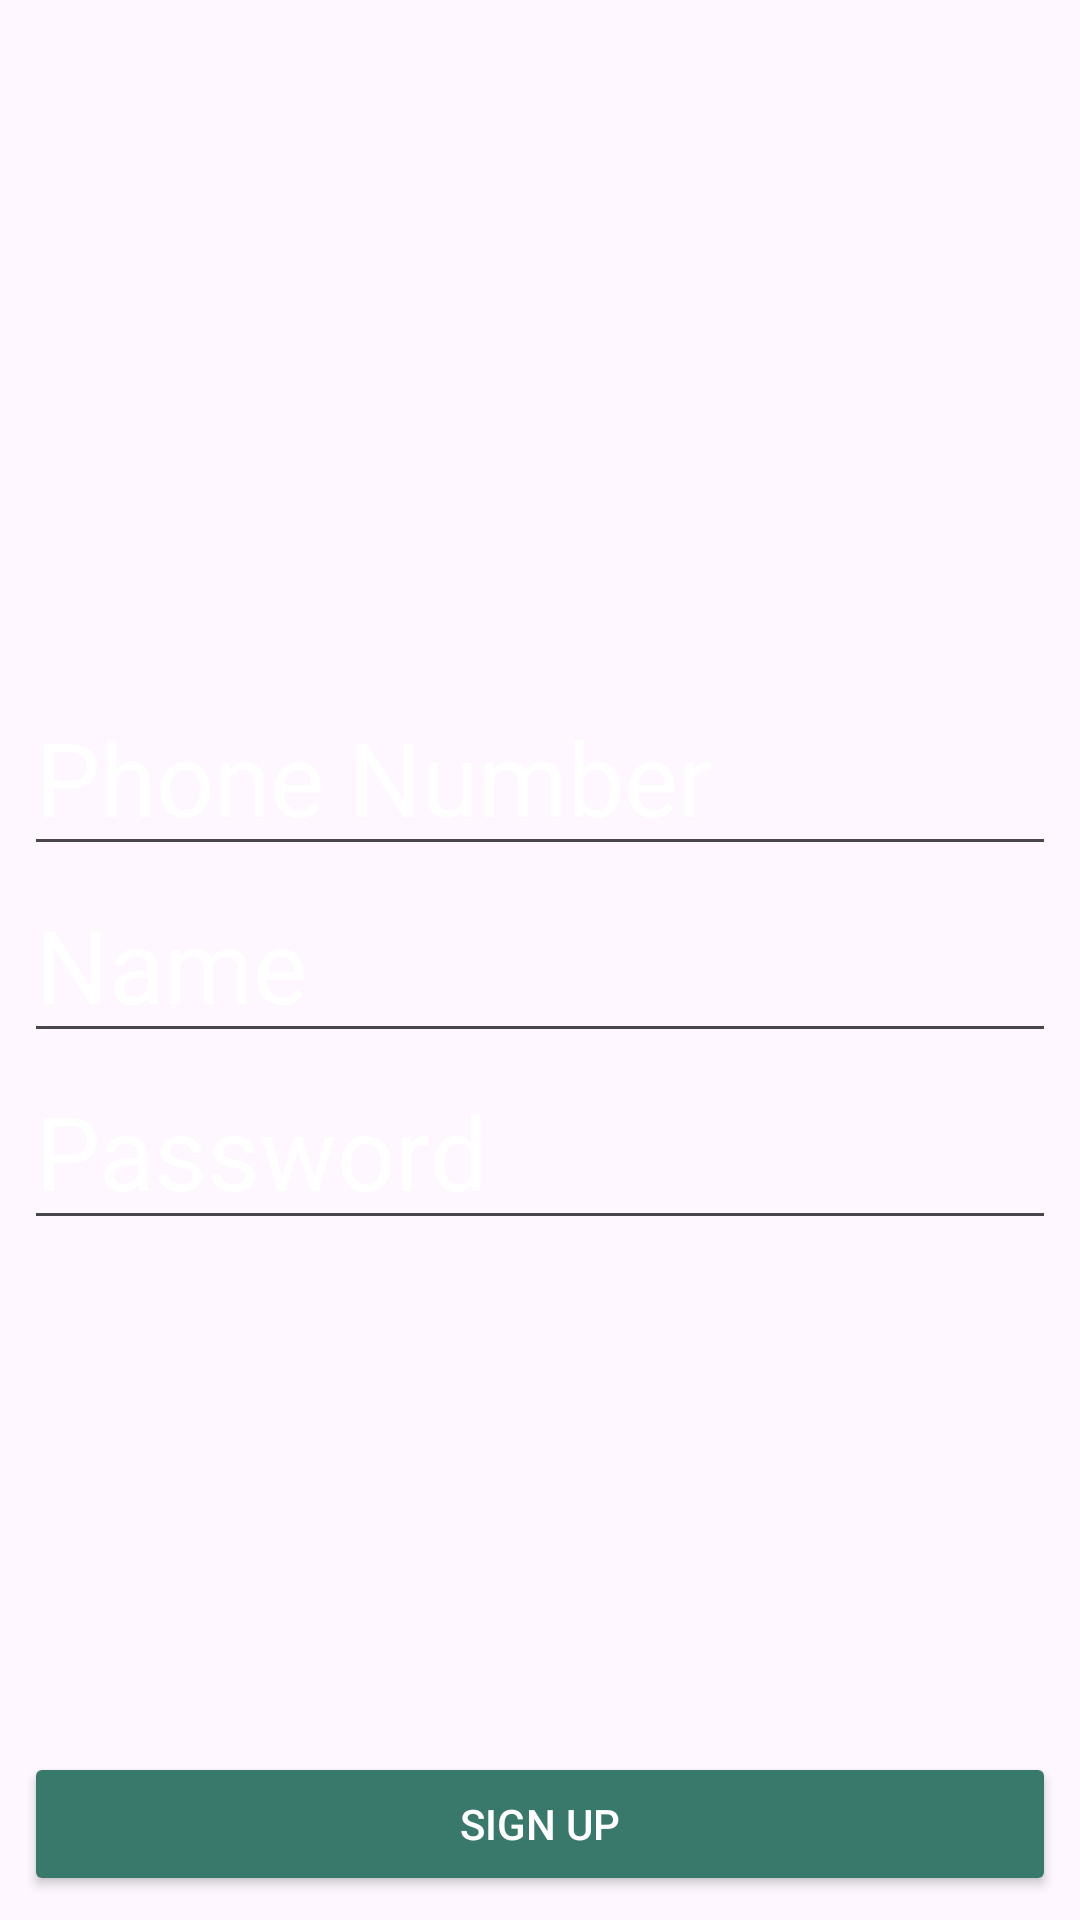

Produce the Android XML layout that renders to this screen, including the resource entries it uses.
<!-- AndroidManifest.xml: application theme Theme.EatMate -->
<!-- res/layout/activity_sign_up.xml -->
<?xml version="1.0" encoding="utf-8"?>
<RelativeLayout xmlns:android="http://schemas.android.com/apk/res/android"
    xmlns:app="http://schemas.android.com/apk/res-auto"
    xmlns:tools="http://schemas.android.com/tools"
    android:layout_width="match_parent"
    android:layout_height="match_parent"
    android:background="@drawable/background"
    tools:context=".SignUp">

    <LinearLayout
        android:orientation="vertical"
        android:layout_marginLeft="8dp"
        android:layout_marginRight="8dp"
        android:layout_centerInParent="true"
        android:layout_width="match_parent"
        android:layout_height="wrap_content">

        <EditText
            android:id="@+id/edtPhone"
            android:hint="Phone Number"
            android:layout_width="match_parent"
            android:layout_height="wrap_content"
            android:textColorHint="@android:color/white"
            android:text=""
            android:textColor="@android:color/white"
            android:textSize="34sp"
            android:inputType="phone"
            android:maxLength="11"
            />

        <EditText
            android:id="@+id/edtName"
            android:hint="Name"
            android:layout_width="match_parent"
            android:layout_height="wrap_content"
            android:textColorHint="@android:color/white"
            android:text=""
            android:textColor="@android:color/white"
            android:textSize="34sp"
            android:inputType="textPersonName"
            />

        <EditText
            android:id="@+id/edtPassword"
            android:hint="Password"
            android:layout_width="match_parent"
            android:layout_height="wrap_content"
            android:textColorHint="@android:color/white"
            android:text=""
            android:textColor="@android:color/white"
            android:textSize="34sp"
            android:inputType="textPassword"
            />

    </LinearLayout>

    <Button
        android:id="@+id/btnSignUp"
        android:layout_width="match_parent"
        android:layout_height="wrap_content"
        android:layout_alignParentBottom="true"
        android:layout_marginStart="8dp"
        android:layout_marginLeft="8dp"
        android:layout_marginTop="8dp"
        android:layout_marginEnd="8dp"
        android:layout_marginRight="8dp"
        android:layout_marginBottom="8dp"
        android:backgroundTint="@color/btnSignUp"
        android:shadowColor="@color/black"
        android:text="Sign Up"
        android:textColor="@android:color/white"
        app:cornerRadius="4dp" />

</RelativeLayout>
<!-- resources referenced by this layout -->
<resources>
  <color name="black">#FF000000</color>
  <color name="btnSignUp">#39796b</color>
  <style name="Theme.EatMate" parent="Base.Theme.EatMate" />
  <style name="Base.Theme.EatMate" parent="Theme.Material3.DayNight.NoActionBar">
          
          
      </style>
</resources>
